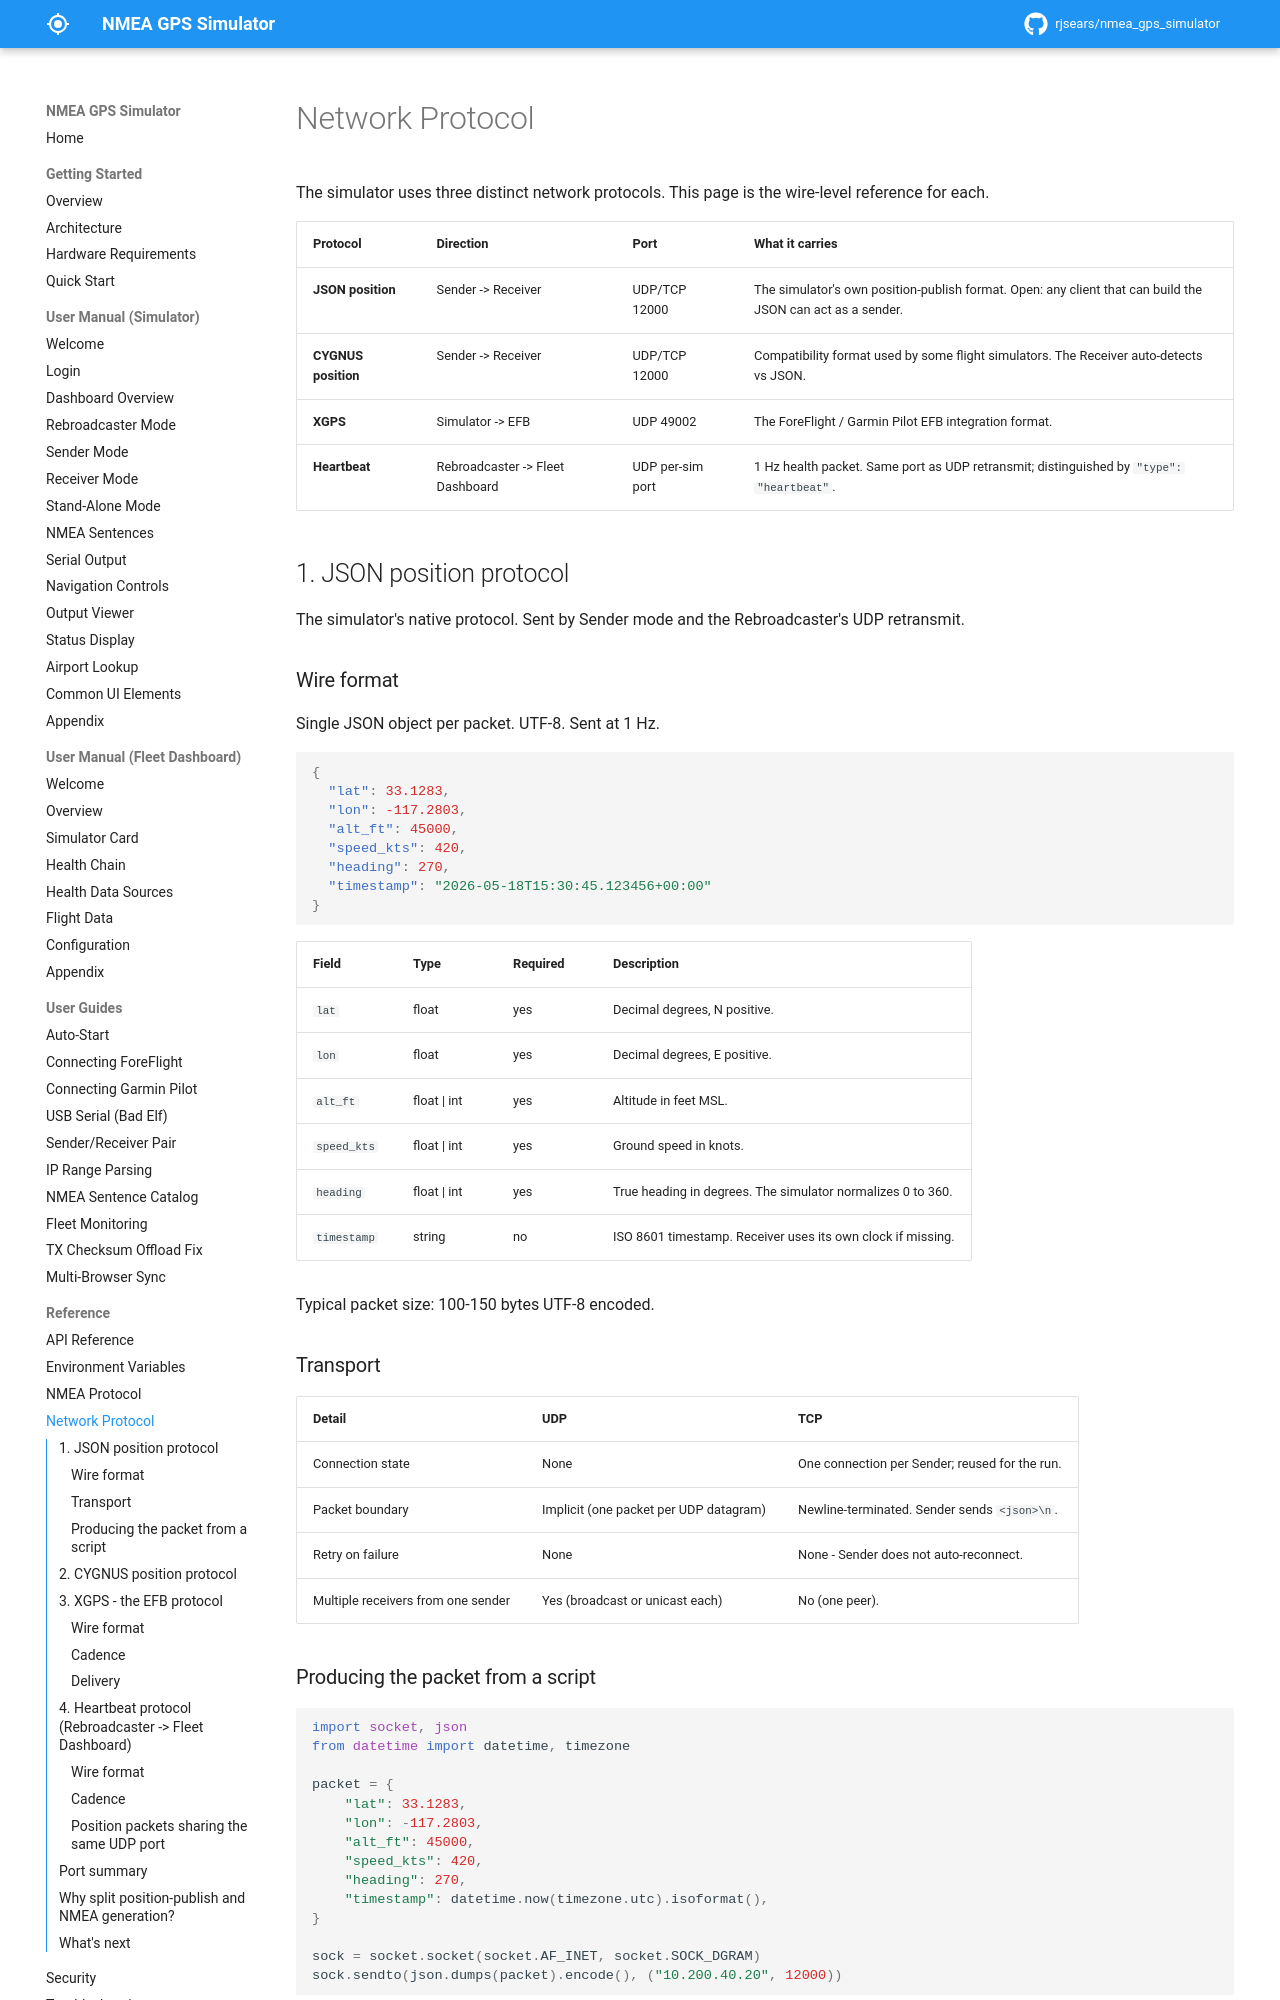

repository: rjsears/nmea_gps_simulator · page: reference/network-protocol/index.html · generator: mkdocs

# Network Protocol

The simulator uses three distinct network protocols. This page is the wire-level reference for each.

| Protocol | Direction | Port | What it carries |
|----------|-----------|------|-----------------|
| **JSON position** | Sender -> Receiver | UDP/TCP 12000 | The simulator's own position-publish format. Open: any client that can build the JSON can act as a sender. |
| **CYGNUS position** | Sender -> Receiver | UDP/TCP 12000 | Compatibility format used by some flight simulators. The Receiver auto-detects vs JSON. |
| **XGPS** | Simulator -> EFB | UDP 49002 | The ForeFlight / Garmin Pilot EFB integration format. |
| **Heartbeat** | Rebroadcaster -> Fleet Dashboard | UDP per-sim port | 1 Hz health packet. Same port as UDP retransmit; distinguished by `"type": "heartbeat"`. |

## 1. JSON position protocol

The simulator's native protocol. Sent by Sender mode and the Rebroadcaster's UDP retransmit.

### Wire format

Single JSON object per packet. UTF-8. Sent at 1 Hz.

```json
{
  "lat": 33.1283,
  "lon": -117.2803,
  "alt_ft": 45000,
  "speed_kts": 420,
  "heading": 270,
  "timestamp": "2026-05-18T15:30:45.123456+00:00"
}
```

| Field | Type | Required | Description |
|-------|------|----------|-------------|
| `lat` | float | yes | Decimal degrees, N positive. |
| `lon` | float | yes | Decimal degrees, E positive. |
| `alt_ft` | float \| int | yes | Altitude in feet MSL. |
| `speed_kts` | float \| int | yes | Ground speed in knots. |
| `heading` | float \| int | yes | True heading in degrees. The simulator normalizes 0 to 360. |
| `timestamp` | string | no | ISO 8601 timestamp. Receiver uses its own clock if missing. |

Typical packet size: 100-150 bytes UTF-8 encoded.

### Transport

| Detail | UDP | TCP |
|--------|-----|-----|
| Connection state | None | One connection per Sender; reused for the run. |
| Packet boundary | Implicit (one packet per UDP datagram) | Newline-terminated. Sender sends `<json>\n`. |
| Retry on failure | None | None - Sender does not auto-reconnect. |
| Multiple receivers from one sender | Yes (broadcast or unicast each) | No (one peer). |

### Producing the packet from a script

```python
import socket, json
from datetime import datetime, timezone

packet = {
    "lat": 33.1283,
    "lon": -117.2803,
    "alt_ft": 45000,
    "speed_kts": 420,
    "heading": 270,
    "timestamp": datetime.now(timezone.utc).isoformat(),
}

sock = socket.socket(socket.AF_INET, socket.SOCK_DGRAM)
sock.sendto(json.dumps(packet).encode(), ("10.200.40.20", 12000))
```

Any code that can build that JSON over UDP is a valid sender. This is the "open protocol" property.
